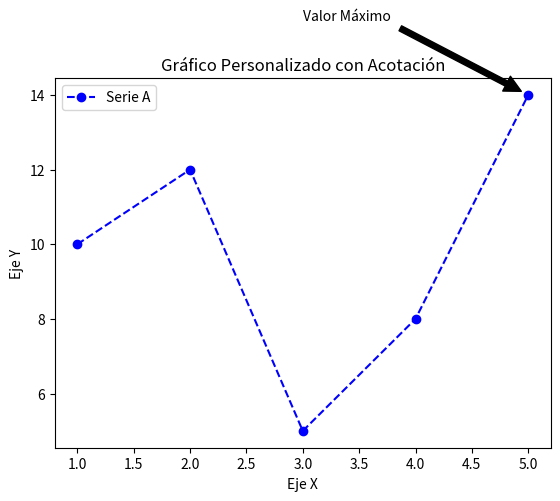

Recreate this plot in Python.
import matplotlib.pyplot as plt

x = [1, 2, 3, 4, 5]
y = [10, 12, 5, 8, 14]

'''Existen múltiples maneras de personalizar un gráfico
linestyle: elegir el tipo de línea
marker: como se marcar'an los puntos'''
plt.plot(x, y, color='blue', linestyle='--', marker='o', label='Serie A')

# Añadimos una acotación
'''En este caso se le da un nombre, el valor que se marcará,
color y tamaño de la flecha, entre otros.
Es importante leer sobre el funcionamiento de la blibioteca
para conocer más a profundidad su uso.'''
plt.annotate('Valor Máximo', xy=(5,14), xytext=(3, 16),
             arrowprops=dict(facecolor='black', shrink=0.05),
             )

plt.xlabel('Eje X')
plt.ylabel('Eje Y')
plt.title('Gráfico Personalizado con Acotación')
plt.legend()

plt.show()